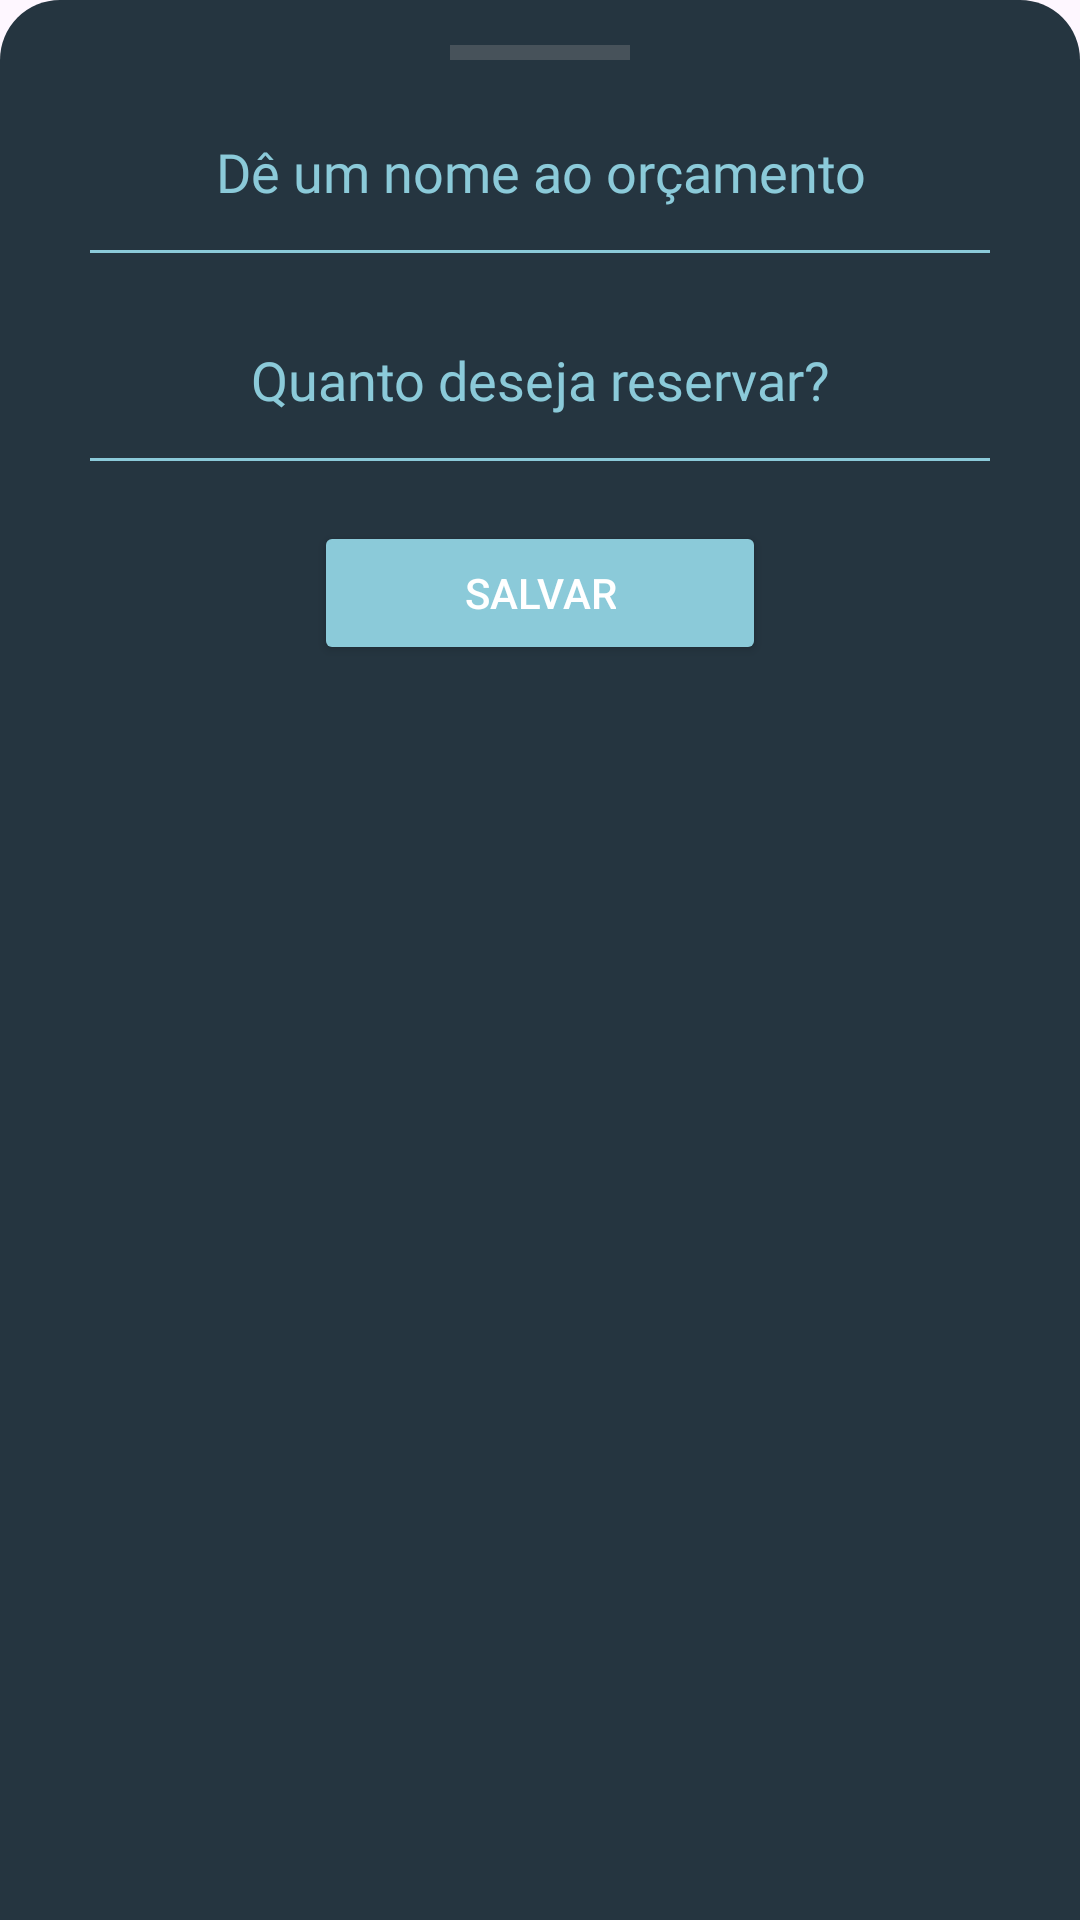

The Android layout XML behind this screen, and the referenced resources:
<!-- AndroidManifest.xml: application theme Theme.EasyFinancing -->
<!-- res/layout/dialog_budget_new_item_form.xml -->
<?xml version="1.0" encoding="utf-8"?>
<androidx.constraintlayout.widget.ConstraintLayout
    xmlns:android="http://schemas.android.com/apk/res/android"
    xmlns:app="http://schemas.android.com/apk/res-auto"
    android:layout_width="match_parent"
    android:layout_height="match_parent"

    android:paddingBottom="50dp"

    android:background="@drawable/budget_form_style">

    <View
        android:layout_width="60dp"
        android:layout_height="5dp"

        android:background="@color/gray"
        android:layout_marginTop="15dp"

        app:layout_constraintTop_toTopOf="parent"
        app:layout_constraintStart_toStartOf="parent"
        app:layout_constraintEnd_toEndOf="parent"/>

    <EditText
        android:layout_marginTop="30dp"
        android:id="@+id/budget_name"
        android:layout_width="match_parent"
        android:layout_height="wrap_content"
        android:layout_marginHorizontal="30dp"

        android:background="@drawable/edit_text_style"
        android:fontFamily="@font/inter"
        android:hint="Dê um nome ao orçamento"
        android:padding="15dp"
        android:singleLine="true"

        android:textAlignment="center"
        android:textColor="@color/blue_light"
        android:textColorHint="@color/blue_light"

        app:layout_constraintTop_toTopOf="parent"/>

    <EditText android:id="@+id/budget_value"
        android:layout_width="match_parent"
        android:layout_height="wrap_content"
        android:layout_marginHorizontal="30dp"
        android:layout_marginTop="15dp"

        android:hint="Quanto deseja reservar?"
        android:textColorHint="@color/blue_light"
        android:textAlignment="center"
        android:padding="15dp"

        android:fontFamily="@font/inter"
        android:textColor="@color/blue_light"
        android:inputType="numberDecimal"
        android:background="@drawable/edit_text_style"

        app:layout_constraintTop_toBottomOf="@+id/budget_name"/>

    <Button android:id="@+id/new_budget_save_button"
        android:layout_width="wrap_content"
        android:layout_height="wrap_content"

        android:text="SALVAR"
        android:backgroundTint="@color/blue_light"
        android:layout_marginBottom="15dp"
        android:paddingHorizontal="50dp"
        android:textColor="@color/white"

        android:layout_marginVertical="20dp"

        app:layout_constraintTop_toBottomOf="@+id/budget_value"
        app:layout_constraintStart_toStartOf="parent"
        app:layout_constraintEnd_toEndOf="parent"/>

</androidx.constraintlayout.widget.ConstraintLayout>
<!-- resources referenced by this layout -->
<resources>
  <color name="blue_light">#8BCAD9</color>
  <color name="gray">#4D969696</color>
  <color name="white">#FFFFFFFF</color>
  <!-- drawable budget_form_style (drawable) -->
  <?xml version="1.0" encoding="utf-8"?>
  <shape xmlns:android="http://schemas.android.com/apk/res/android">
      <solid android:color="@color/blue_dark"/>
      <corners
          android:topRightRadius="20dp"
          android:topLeftRadius="20dp"/>
  </shape>
  <!-- drawable edit_text_style (drawable) -->
  <?xml version="1.0" encoding="utf-8"?>
  <layer-list xmlns:android="http://schemas.android.com/apk/res/android">
      <item android:top="-2dp" android:right="-2dp" android:left="-2dp">
          <shape android:shape="rectangle">
              <solid android:color="@android:color/transparent" />
              <stroke android:width="1dp" android:color="#8BCAD9" />
          </shape>
      </item>
  </layer-list>
  <style name="Theme.EasyFinancing" parent="Base.Theme.EasyFinancing" />
  <color name="blue_dark">#253540</color>
  <style name="Base.Theme.EasyFinancing" parent="Theme.Material3.DayNight.NoActionBar">
          
          <item name="colorPrimary">@color/card_color</item>
      </style>
  <color name="card_color">#253540</color>
</resources>
